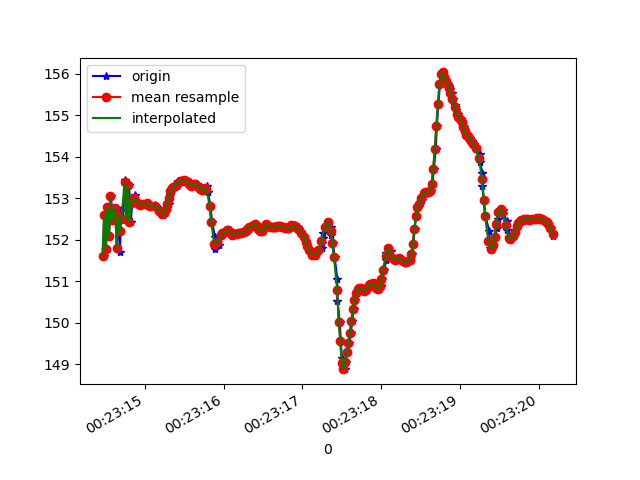

The file beside this chart, header and first rows:
1618186994475, 882657419018391, 151.60014, 17.752724, 90.68132
1618186994488, 882657438249161, 152.6, 17.8, 89.62
1618186994504, 882657457479931, 151.8, 17.87, 90.3
1618186994526, 882657476710701, 152.8, 17.97, 89.36
1618186994543, 882657495941471, 152.1, 18.01, 89.86
1618186994564, 882657515172241, 153.1, 18.13, 89.16
1618186994598, 882657534403011, 152.5, 18.11, 89.35
1618186994602, 882657553633781, 152.7, 18.39, 89.59
1618186994637, 882657572864551, 152.8, 18.35, 89.39
1618186994640, 882657592095321, 151.8, 18.52, 90.46
1618186994664, 882657611326091, 152.6, 18.5, 90.06
1618186994681, 882657630556861, 151.7, 18.53, 90.6
1618186994699, 882657649787631, 152.7, 18.65, 89.98
1618186994717, 882657669018401, 152.5, 18.6, 89.87
1618186994750, 882657688249171, 153.4, 18.77, 89.14
1618186994753, 882657707479941, 153.4, 18.73, 89.5
1618186994778, 882657726710711, 152.5, 18.85, 89.96
1618186994798, 882657745941481, 153.3, 18.92, 89.48
1618186994818, 882657765172251, 152.4, 18.89, 90.19
1618186994837, 882657784403021, 152.9, 19.07, 89.6
1618186994871, 882657803633791, 153.1, 19.21, 89.61
1618186994874, 882657822864561, 152.9, 19.25, 89.81
1618186994916, 882657842095331, 152.9, 19.29, 89.82
1618186994918, 882657861326101, 152.9, 19.31, 89.84
1618186994931, 882657880556871, 152.9, 19.35, 89.85
1618186994952, 882657899787641, 152.8, 19.4, 89.87
1618186994976, 882657919018411, 152.8, 19.43, 89.89
1618186994978, 882657938249181, 152.9, 19.47, 89.9
1618186995026, 882657957479951, 152.9, 19.5, 89.91
1618186995029, 882657976710721, 152.9, 19.53, 89.92
1618186995052, 882657995941491, 152.8, 19.57, 89.95
1618186995067, 882658015172261, 152.8, 19.6, 89.98
1618186995071, 882658034403031, 152.8, 19.65, 90
1618186995125, 882658053633801, 152.8, 19.69, 90.02
1618186995128, 882658072864571, 152.8, 19.74, 90.05
1618186995192, 882658092095341, 152.7, 19.78, 90.09
1618186995195, 882658111326111, 152.7, 19.81, 90.14
1618186995197, 882658130556881, 152.7, 19.82, 90.16
1618186995227, 882658149787651, 152.6, 19.81, 90.19
1618186995229, 882658169018421, 152.6, 19.77, 90.23
1618186995257, 882658188249191, 152.6, 19.74, 90.24
1618186995260, 882658207479961, 152.7, 19.73, 90.25
1618186995298, 882658226710731, 152.9, 19.72, 90.26
1618186995300, 882658245941501, 153, 19.7, 90.27
1618186995316, 882658265172271, 153.1, 19.7, 90.28
1618186995334, 882658284403041, 153.2, 19.68, 90.28
1618186995353, 882658303633811, 153.2, 19.67, 90.29
1618186995375, 882658322864581, 153.3, 19.65, 90.29
1618186995404, 882658342095351, 153.3, 19.65, 90.29
1618186995406, 882658361326121, 153.4, 19.66, 90.29
1618186995413, 882658380556891, 153.4, 19.69, 90.3
1618186995447, 882658399787661, 153.4, 19.73, 90.32
1618186995463, 882658419018431, 153.4, 19.77, 90.35
1618186995487, 882658438249201, 153.4, 19.81, 90.38
1618186995518, 882658457479971, 153.4, 19.84, 90.41
1618186995521, 882658476710741, 153.4, 19.86, 90.45
1618186995543, 882658495941511, 153.4, 19.87, 90.5
1618186995571, 882658515172281, 153.4, 19.85, 90.53
1618186995574, 882658534403051, 153.3, 19.84, 90.56
1618186995595, 882658553633821, 153.3, 19.82, 90.58
1618186995612, 882658572864591, 153.3, 19.78, 90.59
... 237 more rows
